Image classification data set "processed" (ZeiadIbrahim/Egyptian-Artifact-Classifier on GitHub). Class labels (5): jewellery, pottery, reliefs, statuary, unclassified.

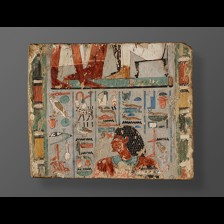
Label: reliefs

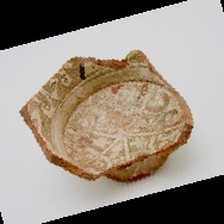
Label: pottery

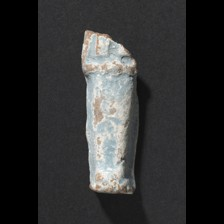
Label: statuary

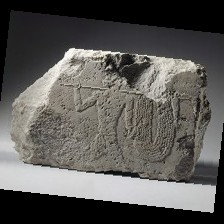
Label: reliefs

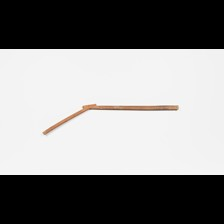
Label: unclassified

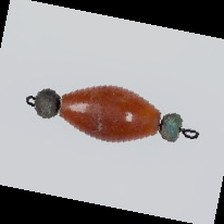
Label: jewellery
